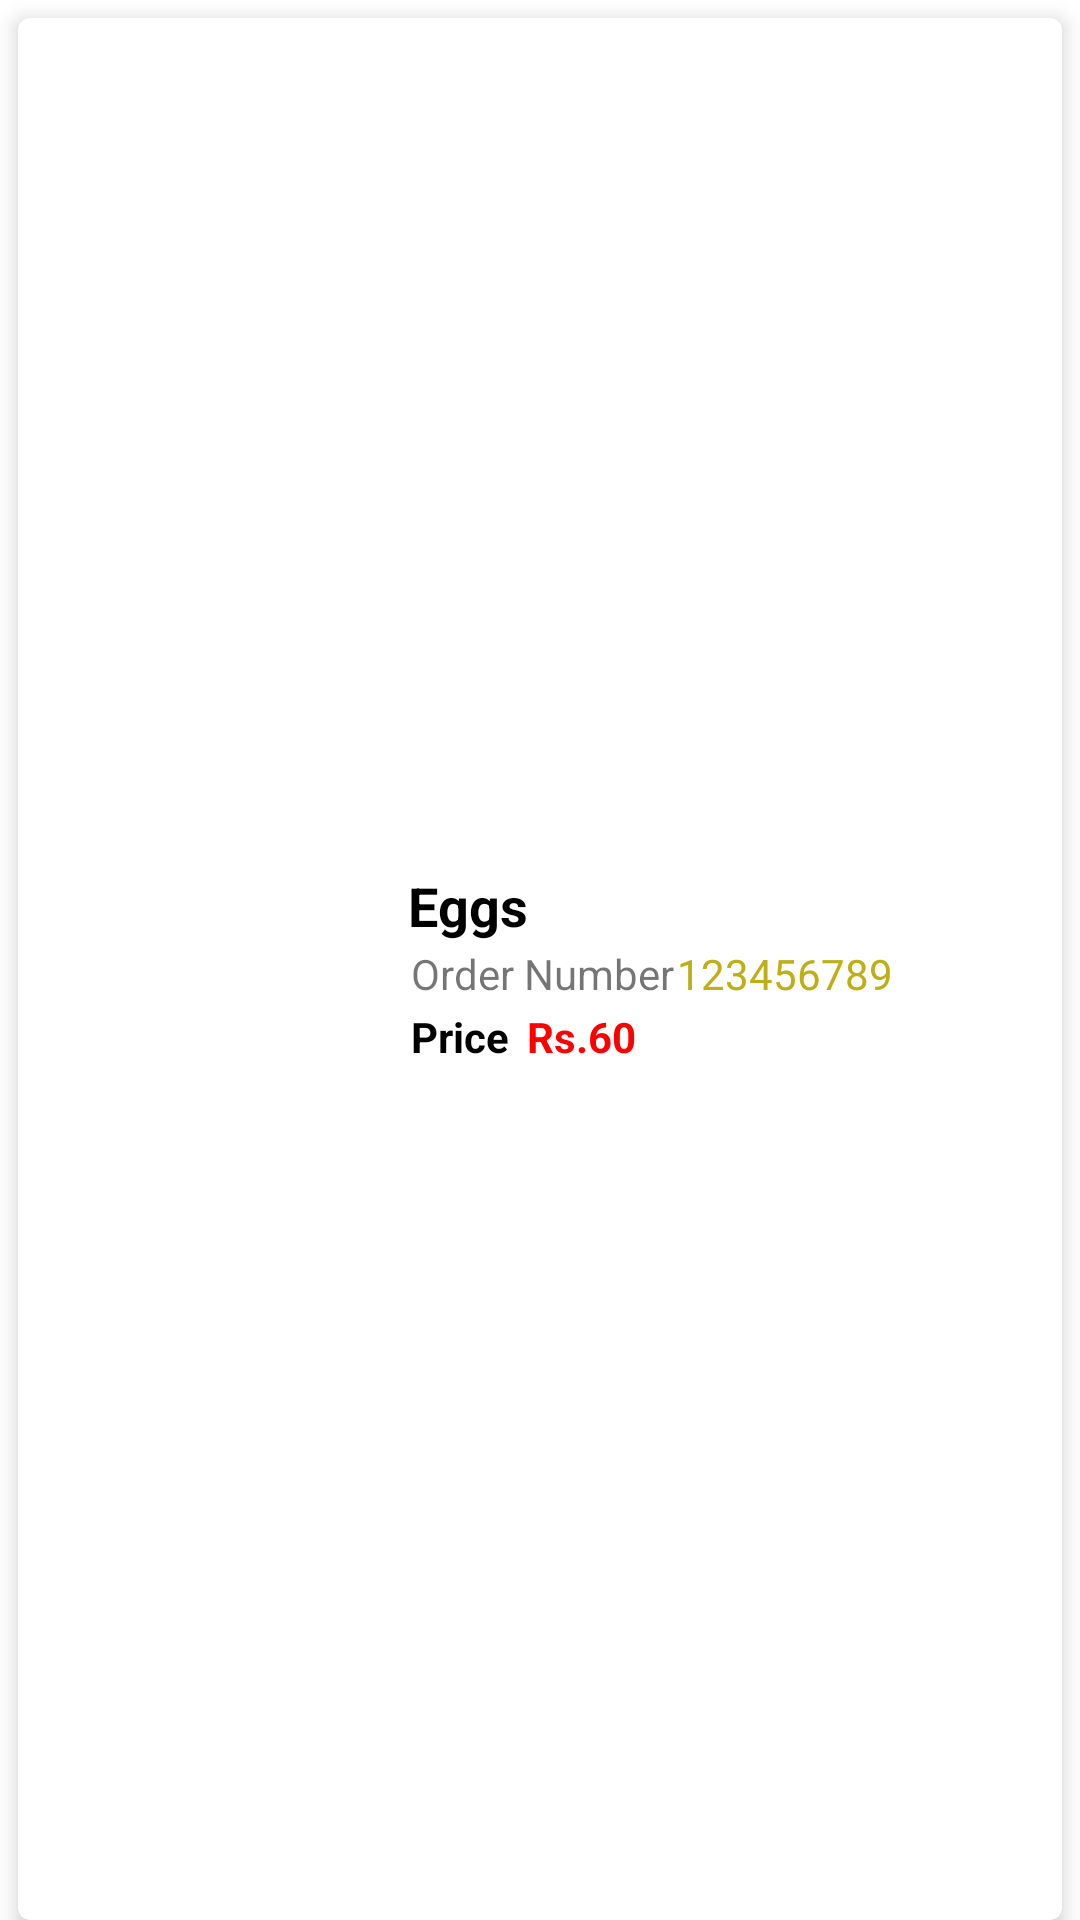

Reconstruct the res/layout file that produces this screen, plus the resources it refers to.
<!-- AndroidManifest.xml: application theme AppTheme -->
<!-- res/layout/order_sample.xml -->
<?xml version="1.0" encoding="utf-8"?>
<LinearLayout xmlns:android="http://schemas.android.com/apk/res/android"
    xmlns:app="http://schemas.android.com/apk/res-auto"
    android:layout_width="match_parent"
    android:layout_height="120dp"

    android:gravity="center_vertical"
    android:orientation="vertical">

    <androidx.cardview.widget.CardView
        android:layout_width="match_parent"
        android:layout_height="match_parent"
        android:layout_marginLeft="6dp"
        android:layout_marginTop="6dp"
        android:layout_marginRight="6dp"
        app:cardCornerRadius="4dp"
        app:cardElevation="4dp">

        <LinearLayout
            android:layout_width="match_parent"
            android:layout_height="match_parent"
            android:orientation="horizontal">

            <ImageView
                android:id="@+id/orderImage"
                android:layout_width="120dp"
                android:layout_height="wrap_content"
                android:scaleType="centerCrop"
                app:srcCompat="@drawable/medicine1" />

            <LinearLayout
                android:layout_width="match_parent"
                android:layout_height="match_parent"
                android:layout_marginLeft="10dp"
                android:layout_marginRight="5dp"
                android:gravity="center_vertical"
                android:orientation="vertical">

                <TextView
                    android:id="@+id/orderItemName"
                    android:layout_width="match_parent"
                    android:layout_height="wrap_content"
                    android:text="Eggs"
                    android:textColor="#000000"
                    android:textSize="18sp"
                    android:textStyle="bold" />

                <LinearLayout
                    android:layout_width="match_parent"
                    android:layout_height="wrap_content"
                    android:orientation="horizontal">

                    <TextView
                        android:layout_width="wrap_content"
                        android:layout_height="wrap_content"
                        android:padding="1dp"
                        android:text="Order Number" />

                    <TextView
                        android:id="@+id/orderNumber"
                        android:layout_width="wrap_content"
                        android:layout_height="wrap_content"
                        android:layout_weight="1"
                        android:text="123456789"
                        android:textColor="@color/lightYellow" />
                </LinearLayout>

                <LinearLayout
                    android:layout_width="match_parent"
                    android:layout_height="wrap_content"
                    android:orientation="horizontal">

                    <TextView
                        android:layout_width="wrap_content"
                        android:layout_height="wrap_content"
                        android:layout_marginRight="5dp"
                        android:padding="1dp"
                        android:text="Price"
                        android:textColor="#000000"
                        android:textStyle="bold" />

                    <TextView
                        android:id="@+id/textView5"
                        android:layout_width="wrap_content"
                        android:layout_height="wrap_content"
                        android:text="Rs."
                        android:textColor="@color/red"
                        android:textStyle="bold" />

                    <TextView
                        android:id="@+id/orderPriceO"
                        android:layout_width="wrap_content"
                        android:layout_height="wrap_content"
                        android:text="60"
                        android:textColor="@color/red"
                        android:textStyle="bold" />

                    <ImageView
                        android:id="@+id/deleteic"
                        android:layout_width="20dp"
                        android:layout_height="20dp"
                        android:layout_weight="1"
                        app:srcCompat="@drawable/delete" />

                </LinearLayout>

            </LinearLayout>
        </LinearLayout>
    </androidx.cardview.widget.CardView>
</LinearLayout>
<!-- resources referenced by this layout -->
<resources>
  <color name="lightYellow">#BFAE16</color>
  <color name="red">#FF0000</color>
  <style name="AppTheme" parent="Theme.MaterialComponents.DayNight">
          <item name="colorPrimary">@color/colorPrimary</item>
          <item name="colorPrimaryDark">@color/colorPrimaryDark</item>
          <item name="colorAccent">@color/colorAccent</item>
  
      </style>
  <color name="colorPrimary">#f4d300</color>
  <color name="colorPrimaryDark">#D8BB03</color>
  <color name="colorAccent">#03DAC5</color>
</resources>
